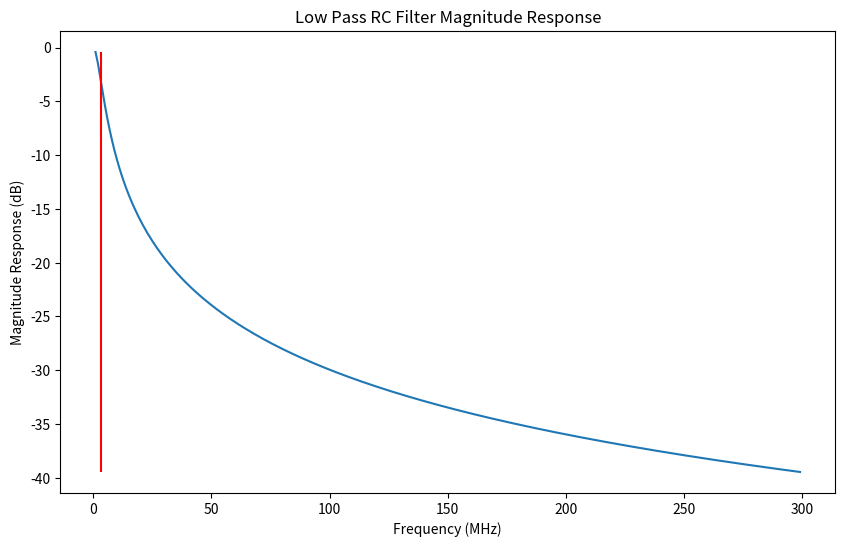
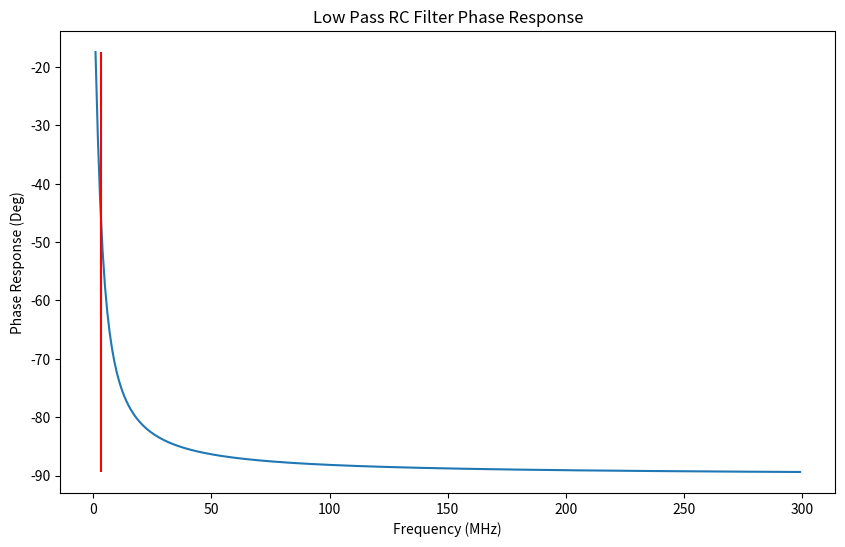
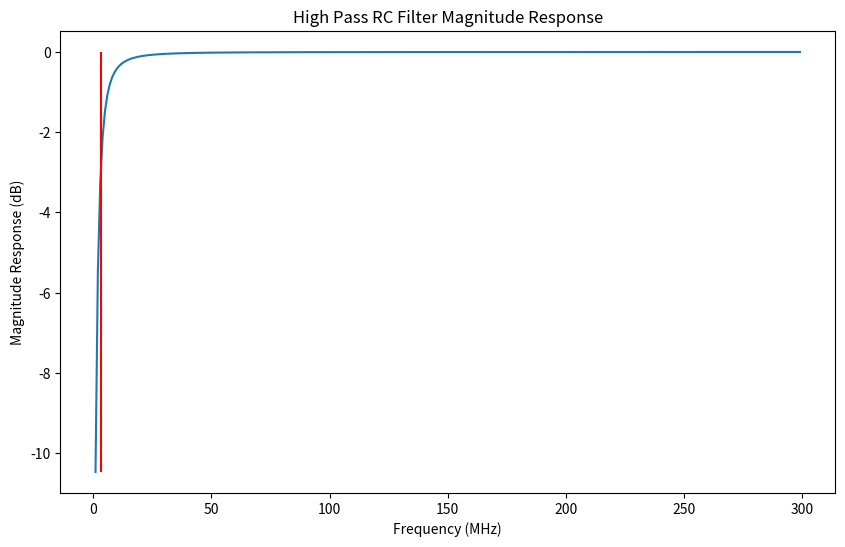
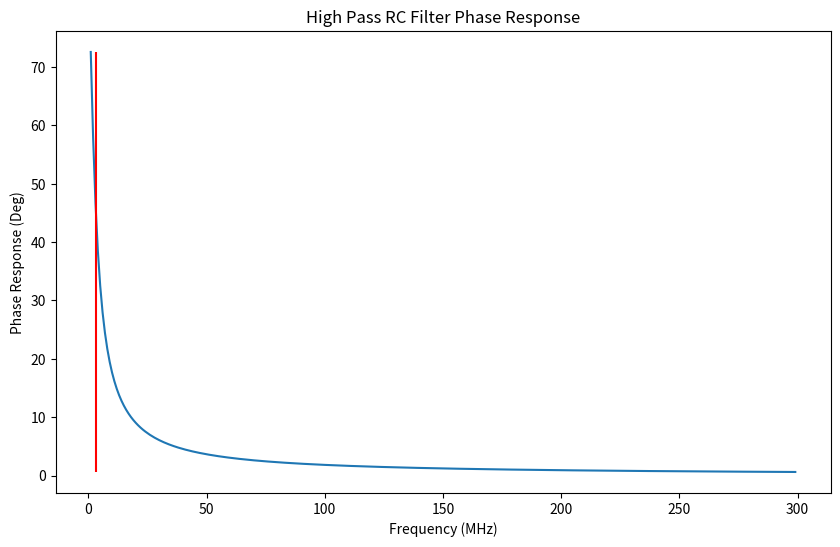
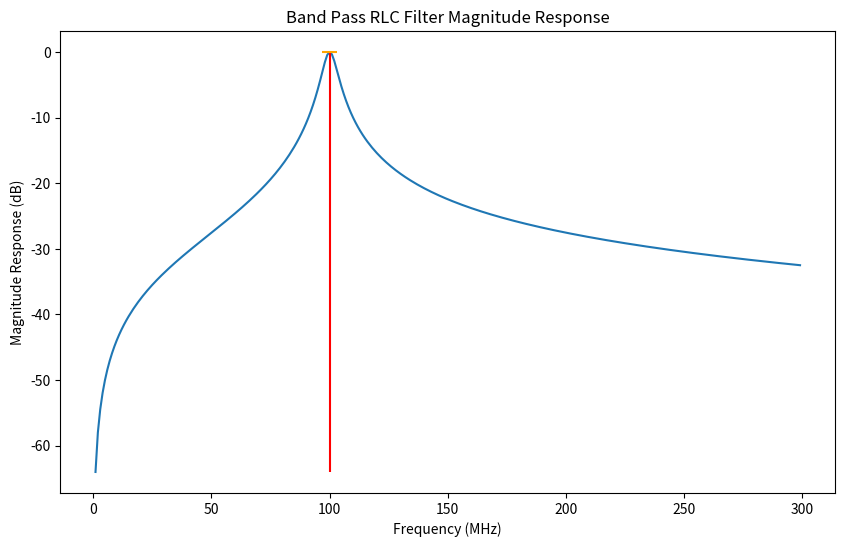
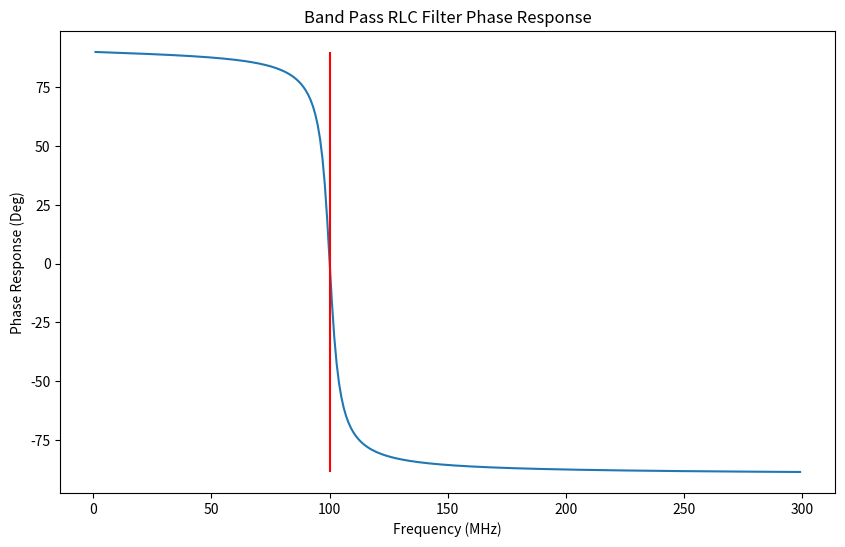
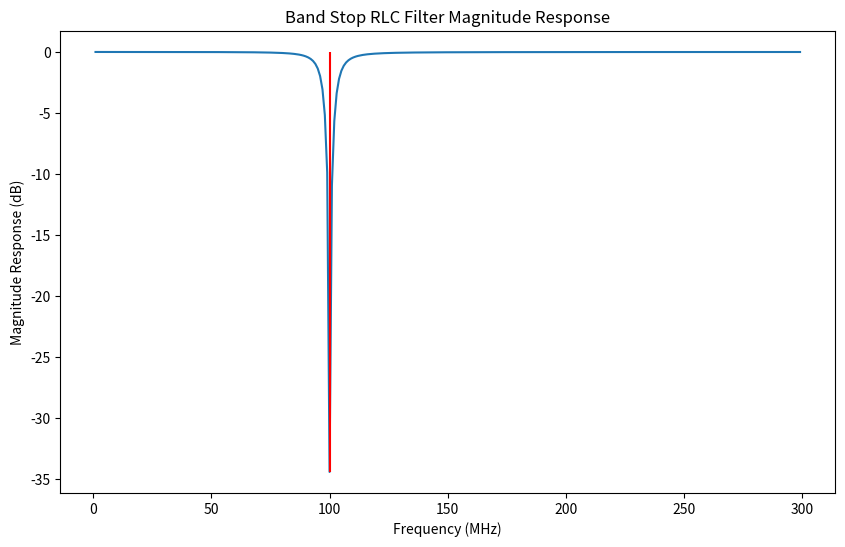
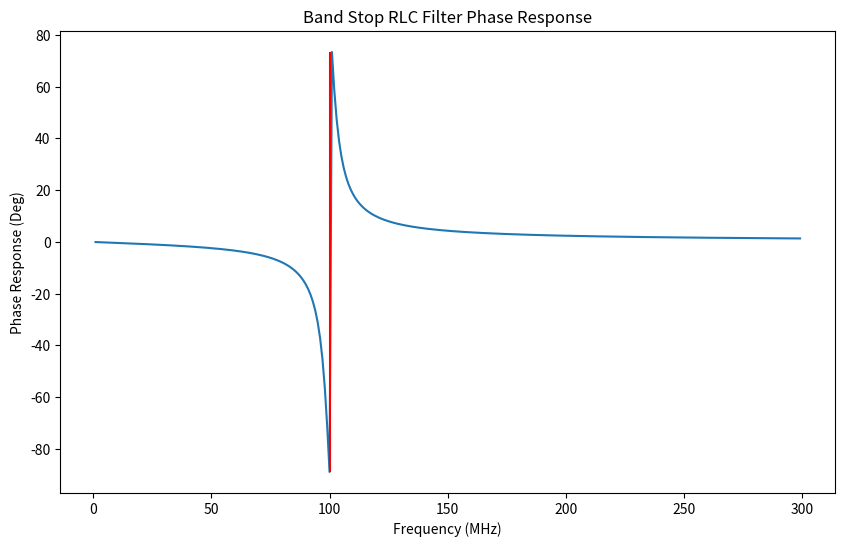
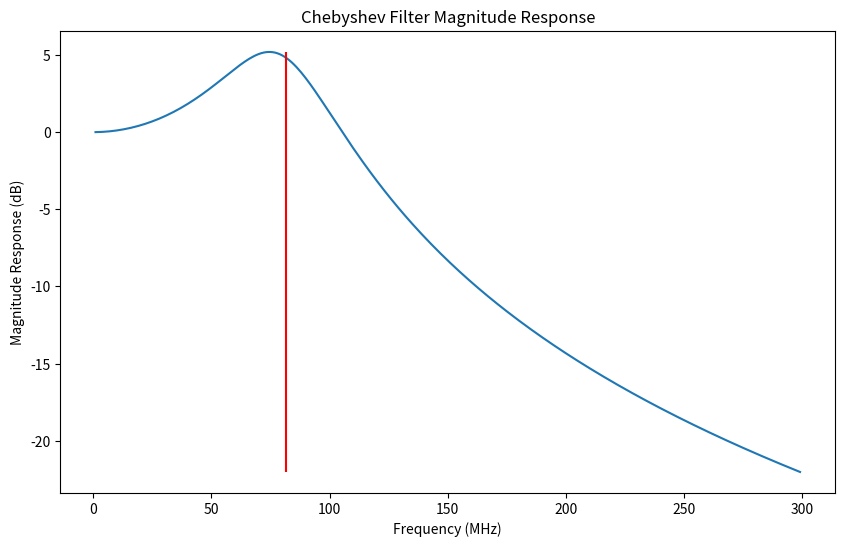
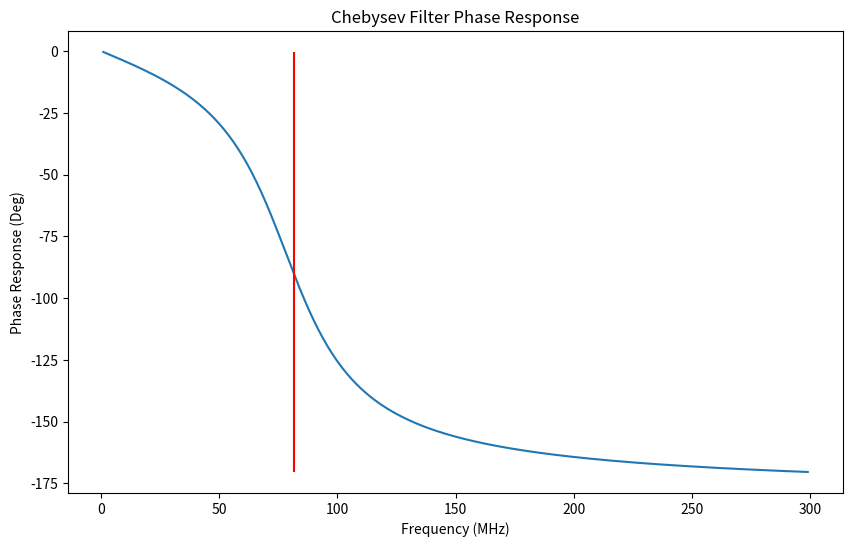

Write Python code to recreate these figures, in order.
import numpy as np
import matplotlib.pyplot as plt
from scipy.interpolate import interp1d

def H(Z_1: float, Z_2: float) -> float:
    return Z_2/(Z_1 + Z_2)

def response_finder(fs: list,ftype: str, R: float=0, C: float=0,L: float=0) -> tuple[list[float],list[float]]:
    Hmags = []
    Hphases = []

    for f in fs:
        w = 2*np.pi*f
        Z_C = -1j/(w*C)
        if ftype == 'Low':
            Z_2 = Z_C
            Z_1 = R
            ctf = H(Z_1,Z_2)
        elif ftype == 'High':
            Z_2 = R
            Z_1 = Z_C
            ctf = H(Z_1,Z_2)
        elif ftype == 'Band':
            Z_1 = 1j*w*L + Z_C
            Z_2 = R
            ctf = H(Z_1,Z_2)
        elif ftype =='Tank':
            Z_1 = 1j*w*L + Z_C
            Z_2 = R
            ctf = 1 - H(Z_1,Z_2)
        elif ftype == 'CF':
            Z_1 = 1j*w*L
            Z_2 = R/(1+1j*w*R*C)
            ctf = H(Z_1,Z_2)
        Hphase = np.angle(ctf)
        Hphases.append(Hphase * 180/np.pi)
        Hmag = np.abs(ctf)
        Hmags.append(Hmag)
    return Hmags, Hphases


c = 3e8 #m/s
C = 1e-9 # Farads
R = 50 # Ohms
L = 1e-6 # H
fs = [val*1e6 for val in np.arange(1,300,1)] # Hz
Mfs = [f/1e6 for f in fs] #MHz
fc = 1/(2*np.pi*R*C)/1e6 # Hz
print(f"Frequency Cutoff at {fc:.1f} MHz")

############################################ 

#  LOW PASS FILTER - RC

############################################

Hmags, Hphases = response_finder(fs,'Low',R,C)

plt.figure(figsize=(10,6))
plt.title("Low Pass RC Filter Magnitude Response")
plt.plot(Mfs,20*np.log10(Hmags))
plt.vlines(fc,20*np.log10(min(Hmags)),20*np.log10(max(Hmags)),colors='red', linestyles='solid')
plt.xlabel('Frequency (MHz)')
plt.ylabel('Magnitude Response (dB)')
plt.savefig('LPmag.png', dpi=300, bbox_inches='tight')
plt.close()
print('Magnitude Response Plot Saved')

plt.figure(figsize=(10,6))
plt.title("Low Pass RC Filter Phase Response")
plt.plot(Mfs,Hphases)
plt.vlines(fc,min(Hphases),max(Hphases),colors='red', linestyles='solid')
plt.xlabel("Frequency (MHz)")
plt.ylabel('Phase Response (Deg)')
plt.savefig('LPphase.png', dpi=300, bbox_inches='tight')
plt.close()
print('Phase Response Plot Saved')


############################################

# HIGH PASS FILTER - CR

############################################

Hmags, Hphases = response_finder(fs,'High',R,C)

plt.figure(figsize=(10,6))
plt.title("High Pass RC Filter Magnitude Response")
plt.plot(Mfs,20*np.log10(Hmags))
plt.vlines(fc,20*np.log10(min(Hmags)),20*np.log10(max(Hmags)),colors='red', linestyles='solid')
plt.xlabel('Frequency (MHz)')
plt.ylabel('Magnitude Response (dB)')
plt.savefig('HPmag.png', dpi=300, bbox_inches='tight')
plt.close()
print('Magnitude Response Plot Saved')

plt.figure(figsize=(10,6))
plt.title("High Pass RC Filter Phase Response")
plt.plot(Mfs,Hphases)
plt.vlines(fc,min(Hphases),max(Hphases),colors='red', linestyles='solid')
plt.xlabel("Frequency (MHz)")
plt.ylabel('Phase Response (Deg)')
plt.savefig('HPphase.png', dpi=300, bbox_inches='tight')
plt.close()
print('Phase Response Plot Saved')

############################################

# BAND PASS FILTER - RLC SERIES

############################################

R = 10    # Ohms
L = 253e-9  # H
C = 10e-12 # F

rez = 1/(np.sqrt(L*C))
Q = rez*L/R
f_o = int(rez/(2*np.pi)/1e6)
bw = R/L
f_1 = (np.sqrt((R/(2*L))**2 + rez**2) - R/(2*L))/(2*np.pi)/1e6
f_2 = (np.sqrt((R/(2*L))**2 + rez**2) + R/(2*L))/(2*np.pi)/1e6
print(f"Quality Factor Q = {round(Q,2):.2f}")
print("Central Frequency = " + str(f_o) + " MHZ")
Hmags, Hphases = response_finder(fs,'Band',R,C,L)

plt.figure(figsize=(10,6))
plt.title("Band Pass RLC Filter Magnitude Response")
plt.plot(Mfs,20*np.log10(Hmags))
plt.vlines(f_o,20*np.log10(min(Hmags)),20*np.log10(max(Hmags)),colors='red', linestyles='solid')
plt.hlines(20*np.log10(max(Hmags)),f_1,f_2,colors='orange',linestyles='solid')
plt.xlabel('Frequency (MHz)')
plt.ylabel('Magnitude Response (dB)')
plt.savefig('BPmag.png', dpi=300, bbox_inches='tight')
plt.close()
print('Magnitude Response Plot Saved')

plt.figure(figsize=(10,6))
plt.title("Band Pass RLC Filter Phase Response")
plt.plot(Mfs,Hphases)
plt.vlines(f_o,min(Hphases),max(Hphases),colors='red', linestyles='solid')
plt.xlabel("Frequency (MHz)")
plt.ylabel('Phase Response (Deg)')
plt.savefig('BPphase.png', dpi=300, bbox_inches='tight')
plt.close()
print('Phase Response Plot Saved')

###############################################

# NOTCH FILTER - TANK 

###############################################

Hmags, Hphases = response_finder(fs,'Tank',R,C,L)

plt.figure(figsize=(10,6))
plt.title("Band Stop RLC Filter Magnitude Response")
plt.plot(Mfs,20*np.log10(Hmags))
plt.vlines(f_o,20*np.log10(min(Hmags)),20*np.log10(max(Hmags)),colors='red', linestyles='solid')
plt.xlabel('Frequency (MHz)')
plt.ylabel('Magnitude Response (dB)')
plt.savefig('BSmag.png', dpi=300, bbox_inches='tight')
plt.close()
print('Magnitude Response Plot Saved')

plt.figure(figsize=(10,6))
plt.title("Band Stop RLC Filter Phase Response")
plt.plot(Mfs,Hphases)
plt.vlines(f_o,min(Hphases),max(Hphases),colors='red', linestyles='solid')
plt.xlabel("Frequency (MHz)")
plt.ylabel('Phase Response (Deg)')
plt.savefig('BSphase.png', dpi=300, bbox_inches='tight')
plt.close()
print('Phase Response Plot Saved')

###############################################

# CHEBYSHEV FILTER - 2ND ORDER

###############################################

L = 56e-9
C = 68e-12
R = 50

Hmags, Hphases = response_finder(fs,'CF',R,C,L)

fc = 1/(2*np.pi*np.sqrt(L*C))/1e6 # MHz

plt.figure(figsize=(10,6))
plt.title("Chebyshev Filter Magnitude Response")
plt.plot(Mfs,20*np.log10(Hmags))
plt.vlines(fc,20*np.log10(min(Hmags)),20*np.log10(max(Hmags)),colors='red', linestyles='solid')
plt.xlabel('Frequency (MHz)')
plt.ylabel('Magnitude Response (dB)')
plt.savefig('CFmag.png', dpi=300, bbox_inches='tight')
plt.close()
print('Magnitude Response Plot Saved')

plt.figure(figsize=(10,6))
plt.title("Chebysev Filter Phase Response")
plt.plot(Mfs,Hphases)
plt.vlines(fc,min(Hphases),max(Hphases),colors='red', linestyles='solid')
plt.xlabel("Frequency (MHz)")
plt.ylabel('Phase Response (Deg)')
plt.savefig('CFphase.png', dpi=300, bbox_inches='tight')
plt.close()
print('Phase Response Plot Saved')
